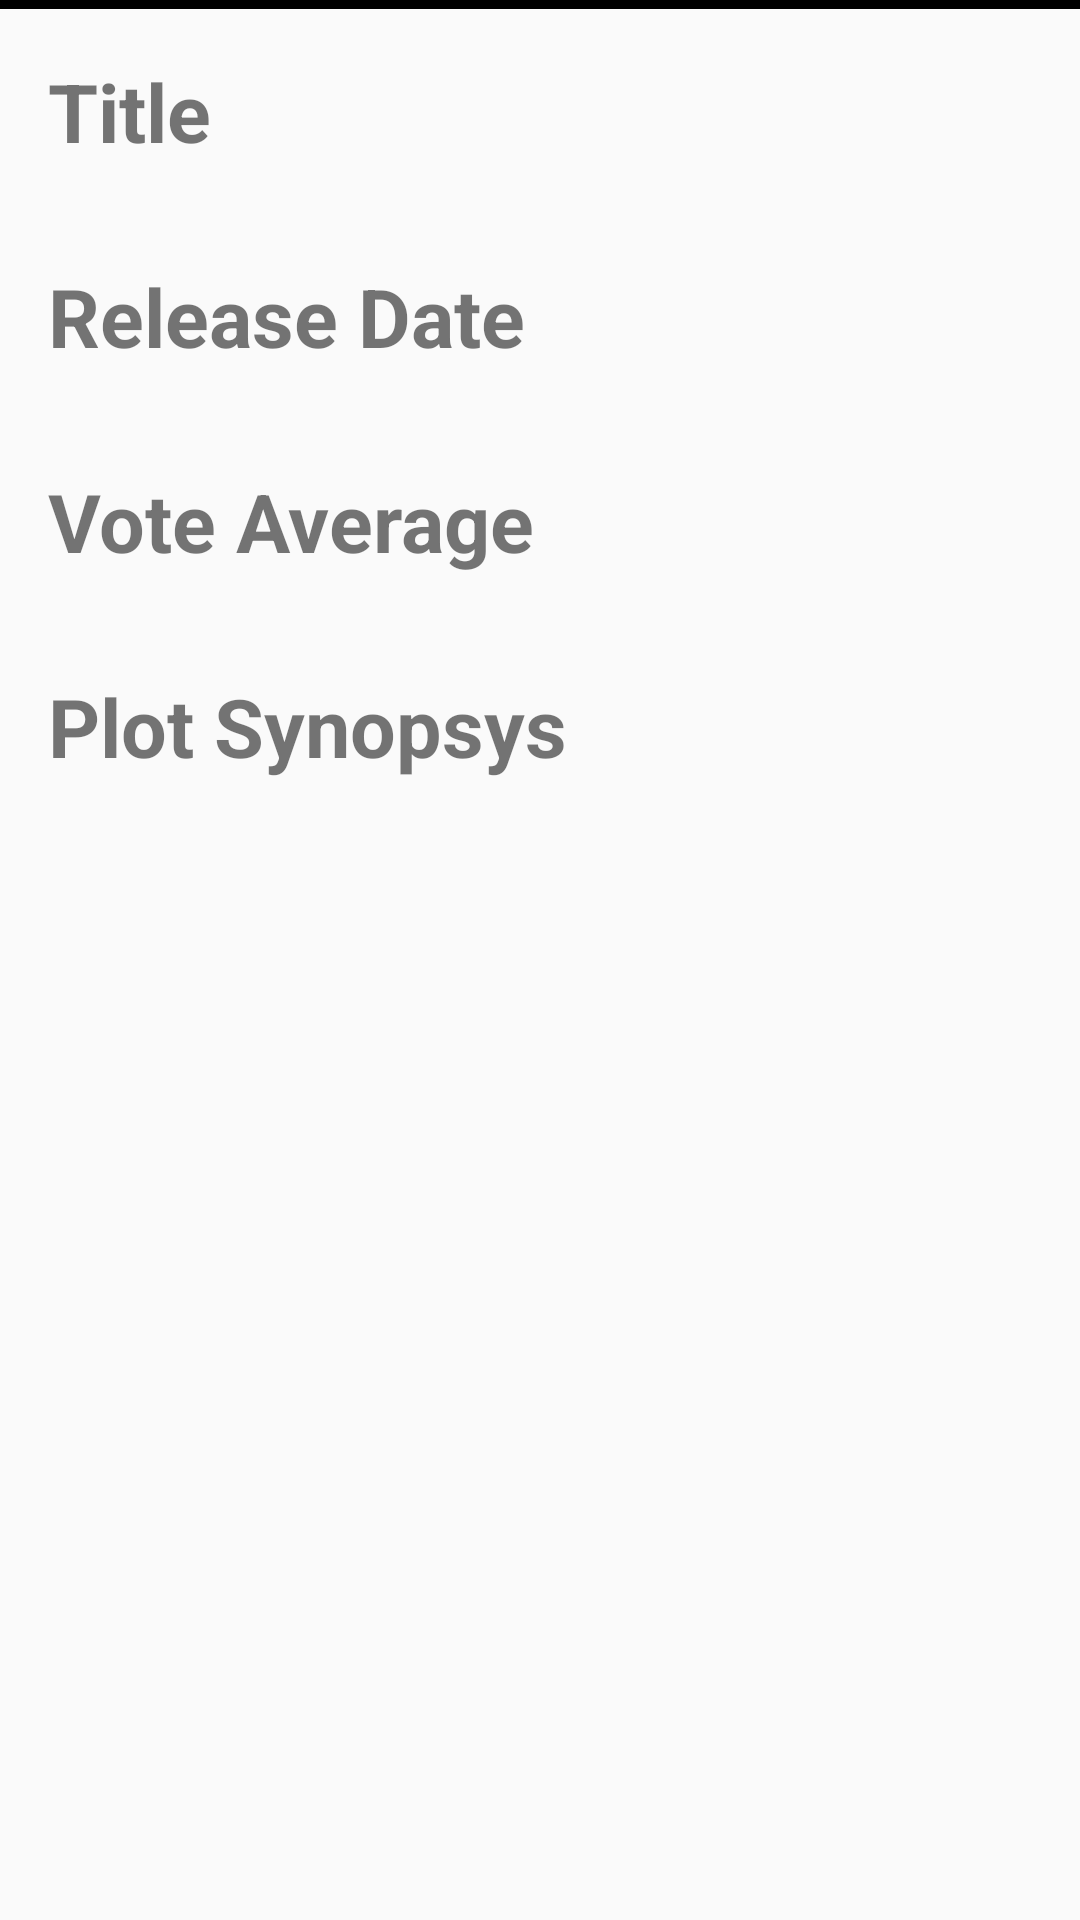

Write the Android layout XML for this screen, with the resource values it uses.
<!-- AndroidManifest.xml: application theme AppTheme -->
<!-- res/layout/activity_detail.xml -->
<?xml version="1.0" encoding="utf-8"?>
<LinearLayout xmlns:android="http://schemas.android.com/apk/res/android"
    android:layout_width="match_parent"
    android:layout_height="match_parent"
    android:orientation="vertical">

    <ImageView
        android:id="@+id/ivDetailThumbnail"
        android:layout_width="match_parent"
        android:layout_height="wrap_content"
        android:adjustViewBounds="true"
        android:scaleType="centerCrop" />
<View android:layout_width="match_parent" android:layout_height="3dp" android:background="@android:color/black"></View>
    <ScrollView
        android:layout_width="match_parent"
        android:layout_height="match_parent">

        <LinearLayout
            android:layout_width="match_parent"
            android:layout_height="match_parent"
            android:orientation="vertical"
            android:padding="@dimen/common_list_padding">

            <TextView
                style="@style/textTitle"
                android:layout_width="match_parent"
                android:layout_height="wrap_content"
                android:text="Title" />

            <TextView
                android:id="@+id/tvTitle"
                style="@style/textContent"
                android:layout_width="match_parent"
                android:layout_height="wrap_content" />

            <TextView
                style="@style/textTitle"
                android:layout_width="match_parent"
                android:layout_height="wrap_content"
                android:text="Release Date" />

            <TextView
                android:id="@+id/tvReleaseDate"
                style="@style/textContent"
                android:layout_width="match_parent"
                android:layout_height="wrap_content" />

            <TextView
                style="@style/textTitle"
                android:layout_width="match_parent"
                android:layout_height="wrap_content"
                android:text="Vote Average" />

            <TextView
                android:id="@+id/tvVoteAverage"
                style="@style/textContent"
                android:layout_width="match_parent"
                android:layout_height="wrap_content" />

            <TextView
                style="@style/textTitle"
                android:layout_width="match_parent"
                android:layout_height="wrap_content"
                android:text="Plot Synopsys" />

            <TextView
                android:id="@+id/tvOverview"
                style="@style/textContent"
                android:layout_width="match_parent"
                android:layout_height="wrap_content" />
        </LinearLayout>
    </ScrollView>
</LinearLayout>
<!-- resources referenced by this layout -->
<resources>
  <dimen name="common_list_padding">16dp</dimen>
  <style name="textContent">
          <item name="android:textSize">24sp</item>
      </style>
  <style name="textTitle">
          <item name="android:textSize">27sp</item>
          <item name="android:textStyle">bold</item>
      </style>
  <style name="AppTheme" parent="Theme.AppCompat.Light.DarkActionBar">
          
          <item name="colorPrimary">@color/colorPrimary</item>
          <item name="colorPrimaryDark">@color/colorPrimaryDark</item>
          <item name="colorAccent">@color/colorAccent</item>
      </style>
  <!-- not gathered from this repository: default colours our renderer supplied (Android Studio template values) -->
  <color name="colorPrimary">#FF6200EE</color>
  <color name="colorPrimaryDark">#FF3700B3</color>
  <color name="colorAccent">#FF03DAC5</color>
</resources>
